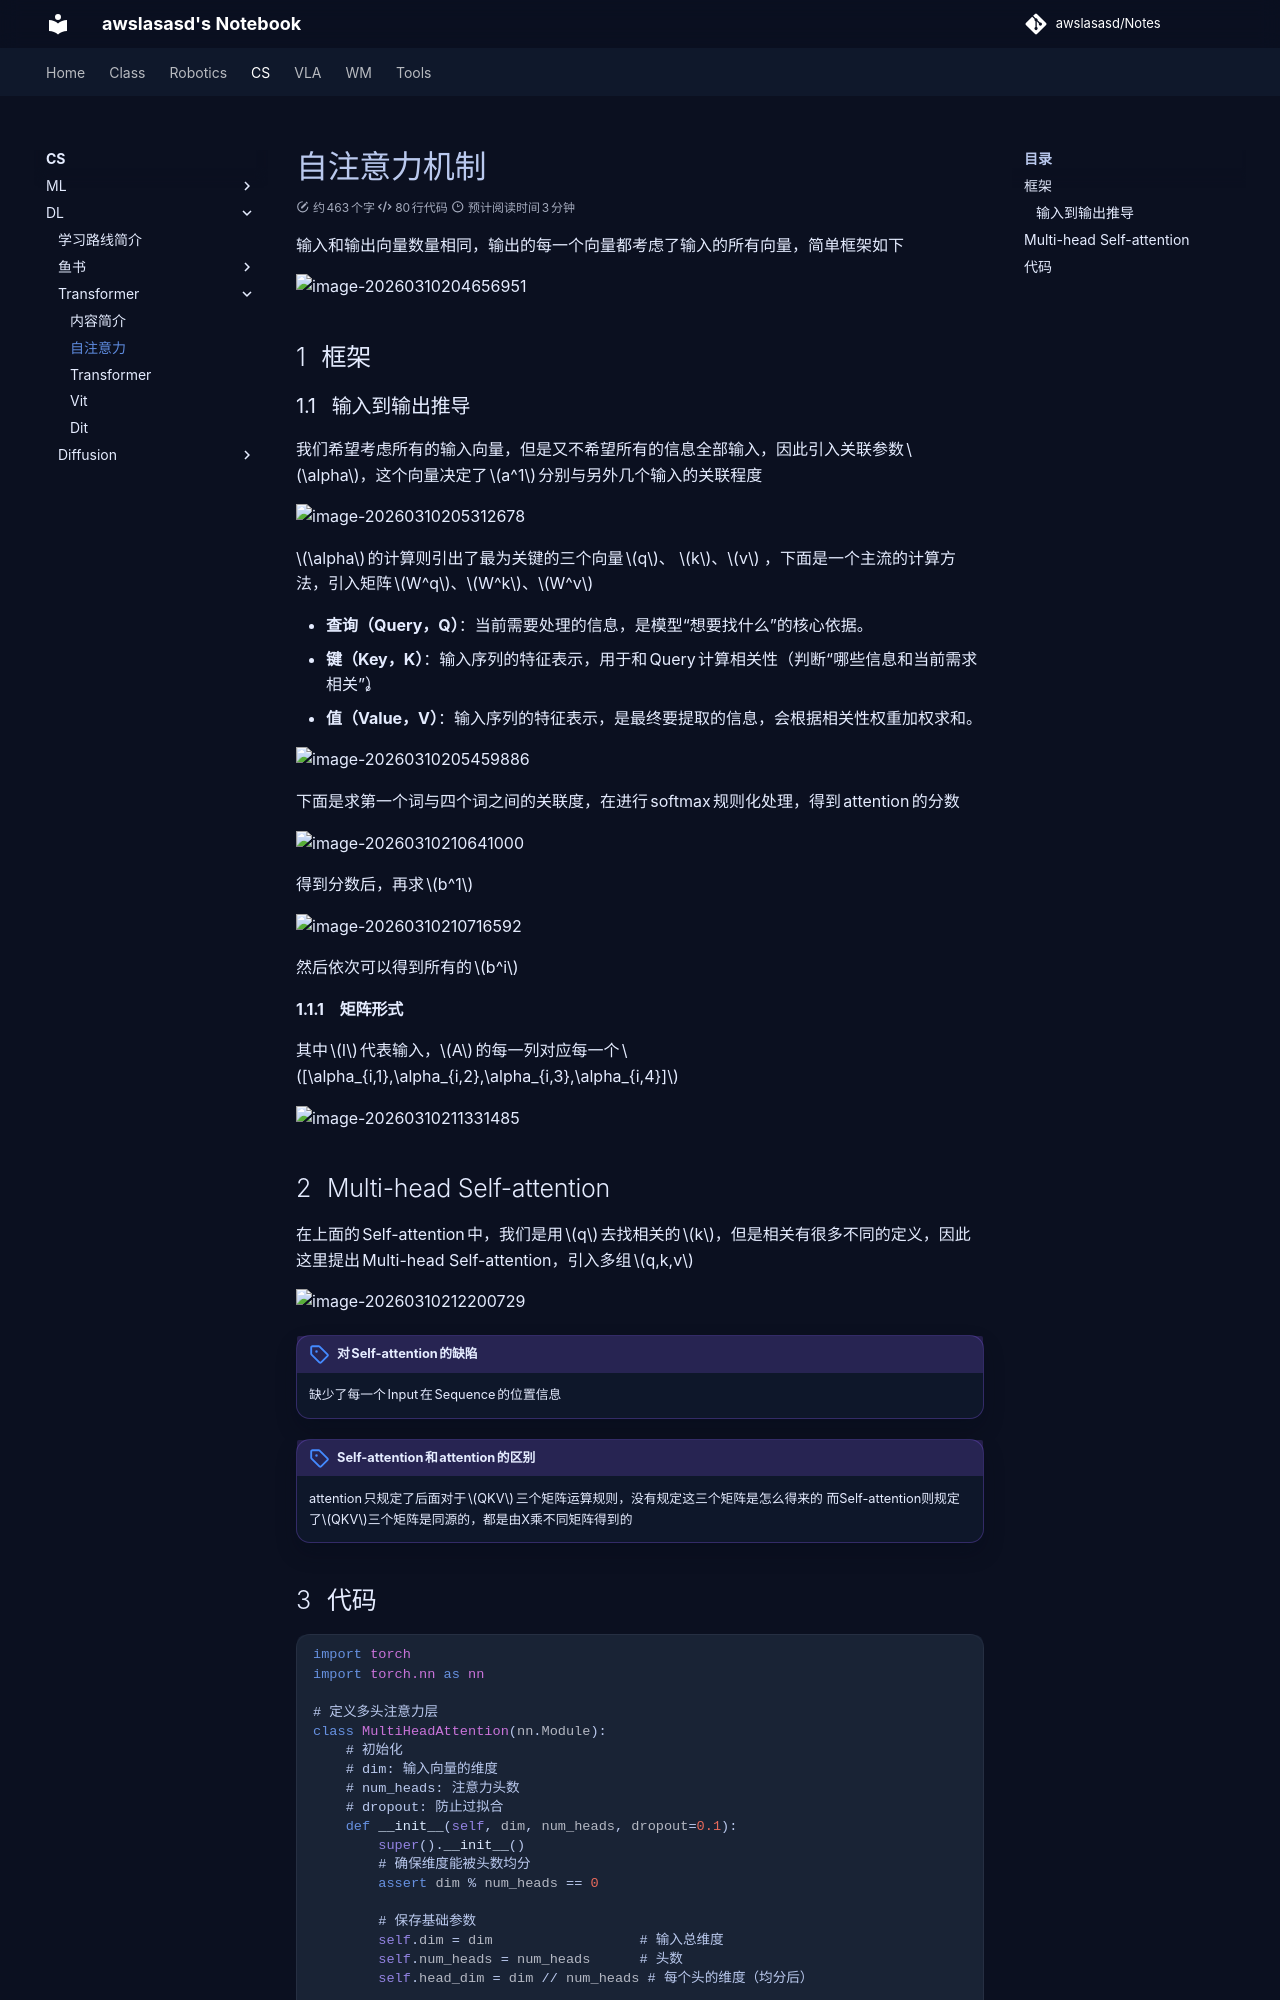

repository: awslasasd/awslasasd.github.io · page: CS/DL/Transformer/C_D03_Tf01_Self_attention/index.html · generator: mkdocs

# 自注意力机制

输入和输出向量数量相同，输出的每一个向量都考虑了输入的所有向量，简单框架如下

![image-20260310204656951](https://zyysite.oss-cn-hangzhou.aliyuncs.com/202603102046146.png)

## 框架

### 输入到输出推导

我们希望考虑所有的输入向量，但是又不希望所有的信息全部输入，因此引入关联参数$\alpha$，这个向量决定了$a^1$分别与另外几个输入的关联程度



![image-20260310205312678](https://zyysite.oss-cn-hangzhou.aliyuncs.com/202603102053883.png)



$\alpha$的计算则引出了最为关键的三个向量$q$、 $k$、$v$ ，下面是一个主流的计算方法，引入矩阵$W^q$、$W^k$、$W^v$

- **查询（Query，Q）**：当前需要处理的信息，是模型“想要找什么”的核心依据。
- **键（Key，K）**：输入序列的特征表示，用于和 Query 计算相关性（判断“哪些信息和当前需求相关”）。
- **值（Value，V）**：输入序列的特征表示，是最终要提取的信息，会根据相关性权重加权求和。


![image-20260310205459886](https://zyysite.oss-cn-hangzhou.aliyuncs.com/202603102054935.png)



下面是求第一个词与四个词之间的关联度，在进行softmax规则化处理，得到attention的分数

![image-20260310210641000](https://zyysite.oss-cn-hangzhou.aliyuncs.com/202603102106055.png)

得到分数后，再求$b^1$

![image-20260310210716592](https://zyysite.oss-cn-hangzhou.aliyuncs.com/202603102107649.png)

然后依次可以得到所有的$b^i$

#### 矩阵形式

其中$I$代表输入，$A$的每一列对应每一个$[\alpha_{i,1},\alpha_{i,2},\alpha_{i,3},\alpha_{i,4}]$

![image-20260310211331485](https://zyysite.oss-cn-hangzhou.aliyuncs.com/202603102113576.png)

## Multi-head Self-attention

在上面的Self-attention中，我们是用$q$去找相关的$k$，但是相关有很多不同的定义，因此这里提出Multi-head Self-attention，引入多组$q,k,v$

![image-20260310212200729](https://zyysite.oss-cn-hangzhou.aliyuncs.com/202603102122822.png)

!!! note "对Self-attention的缺陷"
    缺少了每一个Input在Sequence的位置信息


!!! note "Self-attention和attention的区别"
    attention只规定了后面对于$QKV$三个矩阵运算规则，没有规定这三个矩阵是怎么得来的
    而Self-attention则规定了$QKV$三个矩阵是同源的，都是由X乘不同矩阵得到的
